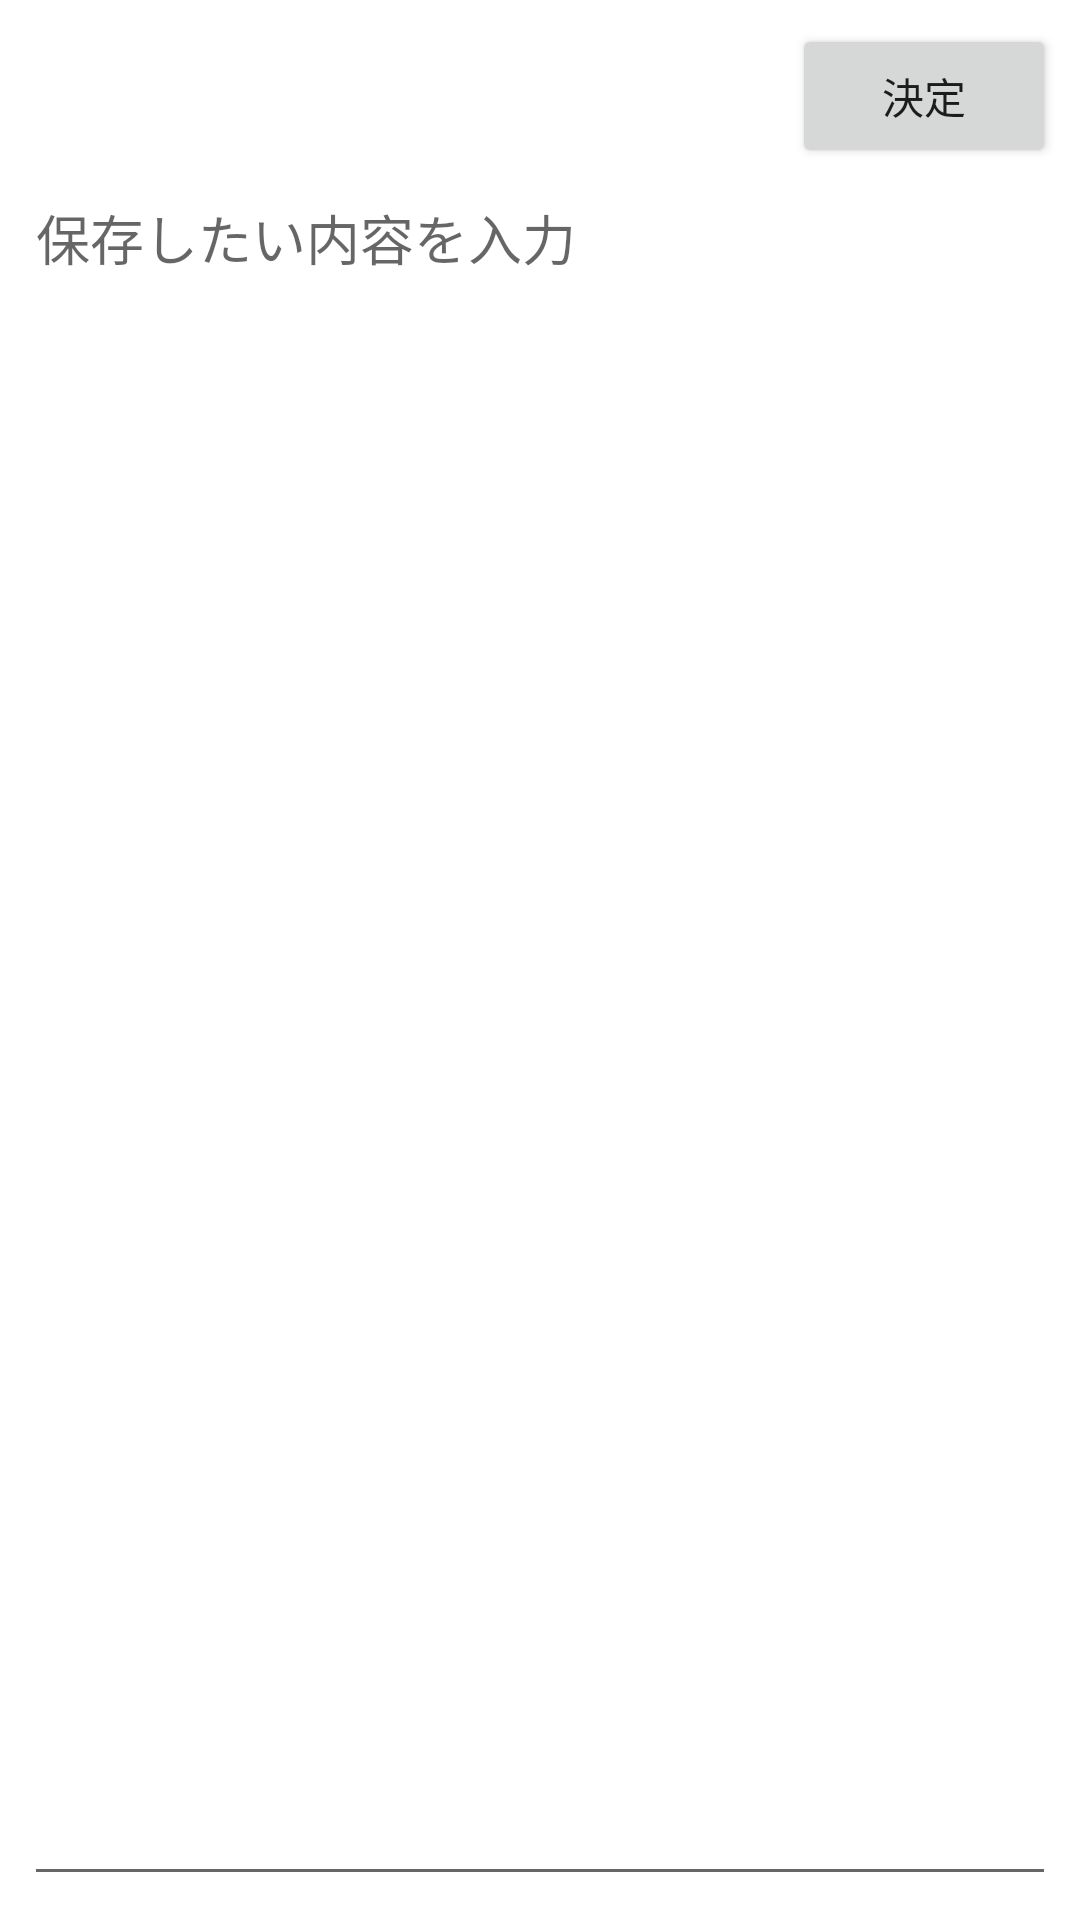

Produce the Android XML layout that renders to this screen, including the resource entries it uses.
<!-- AndroidManifest.xml: application theme AppTheme -->
<!-- res/layout/activity_add.xml -->
<?xml version="1.0" encoding="utf-8"?>
<androidx.constraintlayout.widget.ConstraintLayout xmlns:android="http://schemas.android.com/apk/res/android"
    xmlns:app="http://schemas.android.com/apk/res-auto"
    xmlns:tools="http://schemas.android.com/tools"
    android:layout_width="match_parent"
    android:layout_height="match_parent"
    android:padding="8dp"
    tools:context=".activities.AddActivity">

    <Button
        android:id="@+id/done_button"
        android:layout_width="wrap_content"
        android:layout_height="wrap_content"
        android:text="決定"
        app:layout_constraintEnd_toEndOf="parent"
        app:layout_constraintTop_toTopOf="parent" />

    <EditText
        android:id="@+id/editText"
        android:layout_width="match_parent"
        android:layout_height="0dp"
        android:gravity="top"
        android:hint="保存したい内容を入力"
        app:layout_constraintBottom_toBottomOf="parent"
        app:layout_constraintEnd_toEndOf="parent"
        app:layout_constraintStart_toStartOf="parent"
        app:layout_constraintTop_toBottomOf="@+id/done_button" />

</androidx.constraintlayout.widget.ConstraintLayout>
<!-- resources referenced by this layout -->
<resources>
  <style name="AppTheme" parent="Theme.MaterialComponents.DayNight">
          <item name="colorPrimary">@color/colorPrimary</item>
          <item name="colorPrimaryDark">@color/colorPrimaryDark</item>
          <item name="colorAccent">@color/colorAccent</item>
      </style>
  <color name="colorPrimary">#7edeea</color>
  <color name="colorPrimaryDark">#48acb8</color>
  <color name="colorAccent">#f8bbd0</color>
</resources>
